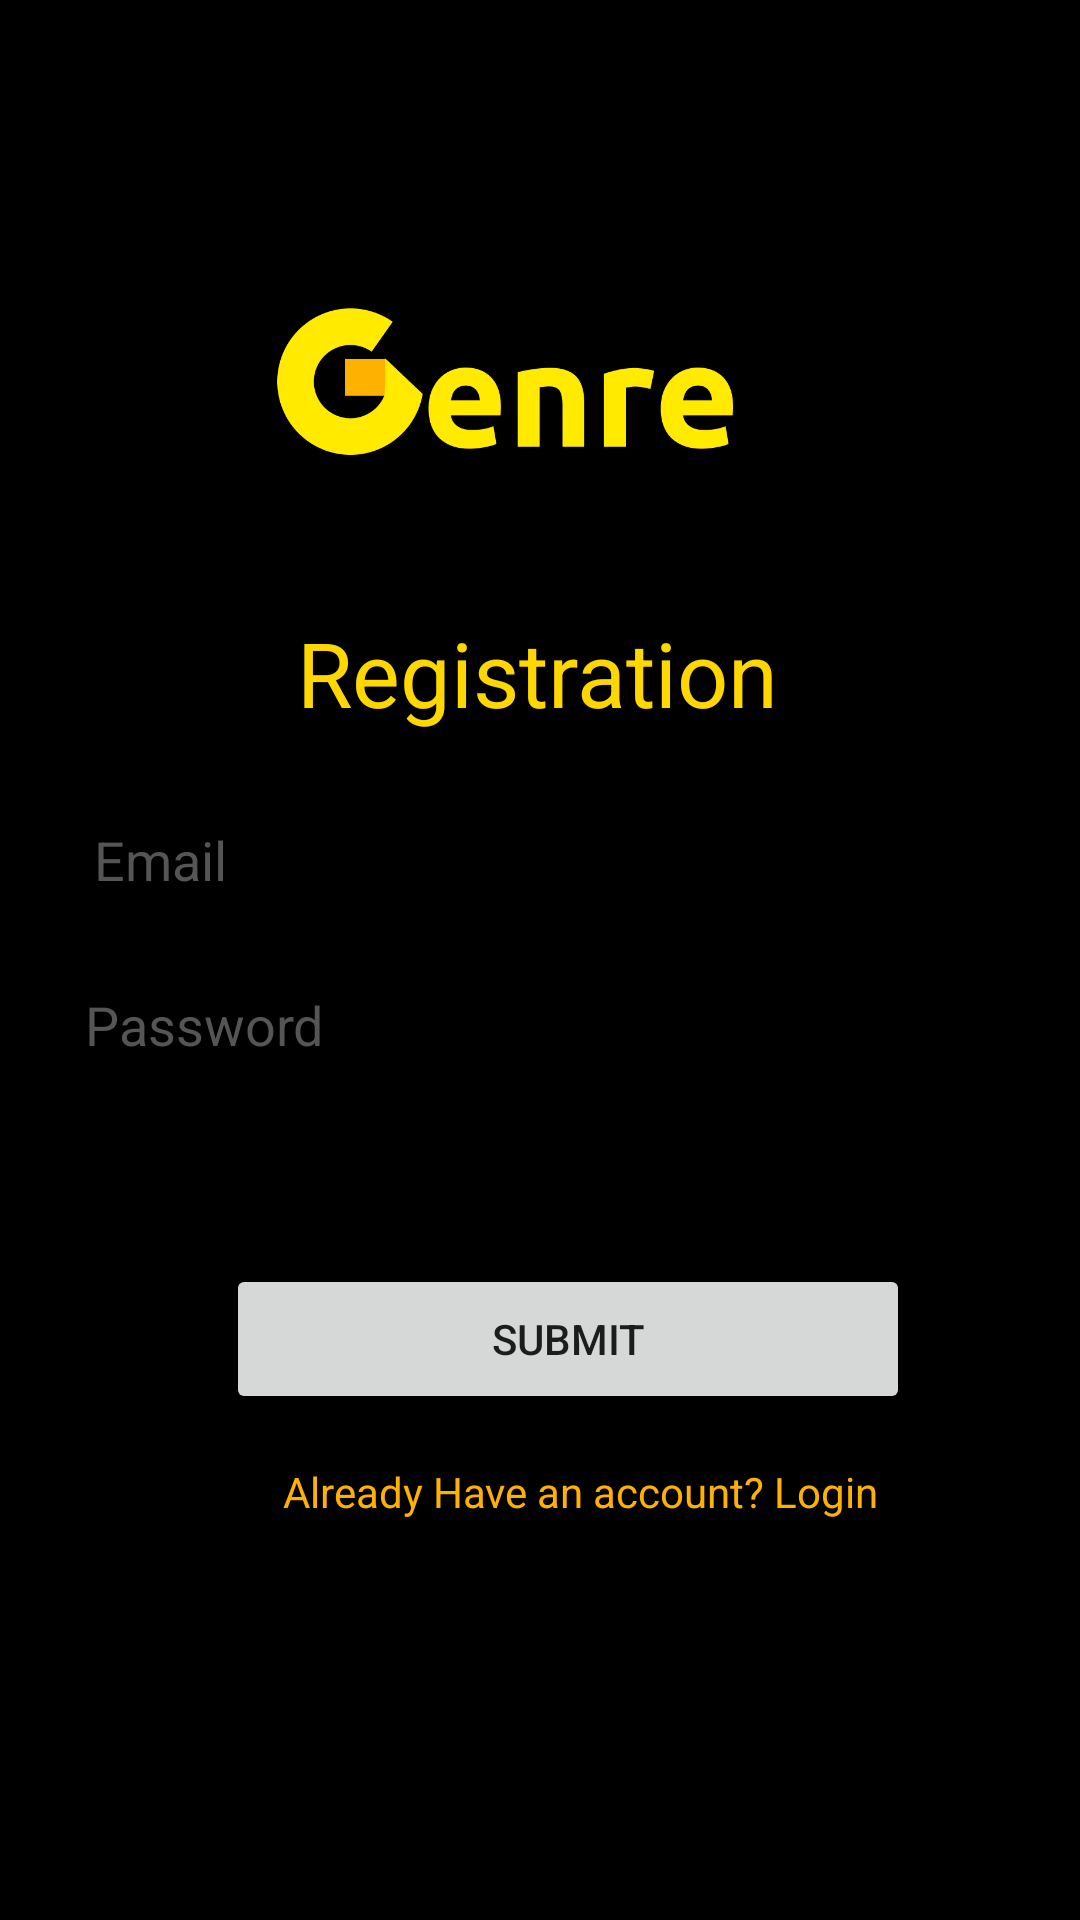

Here is an Android app screen rendered from its layout file. Give the layout XML and the strings, colors and styles it references.
<!-- AndroidManifest.xml: application theme Theme.MyApplication -->
<!-- res/layout/activity_register.xml -->
<?xml version="1.0" encoding="utf-8"?>
<androidx.constraintlayout.widget.ConstraintLayout
    xmlns:android="http://schemas.android.com/apk/res/android"
    xmlns:app="http://schemas.android.com/apk/res-auto"
    xmlns:tools="http://schemas.android.com/tools"
    android:layout_width="match_parent"
    android:layout_height="match_parent"
    android:background="@color/black"
    tools:context=".RegisterActivity">

    <ImageView
        android:id="@+id/imageView2"
        android:layout_width="300dp"
        android:layout_height="150dp"
        android:layout_marginLeft="8dp"
        android:layout_marginTop="8dp"
        android:layout_marginRight="8dp"
        android:layout_marginBottom="8dp"
        app:layout_constraintBottom_toBottomOf="parent"
        app:layout_constraintHorizontal_bias="0.357"
        app:layout_constraintLeft_toLeftOf="parent"
        app:layout_constraintRight_toRightOf="parent"
        app:layout_constraintTop_toTopOf="parent"
        app:layout_constraintVertical_bias="0.1"
        app:srcCompat="@drawable/genretv" />

    <TextView
        android:id="@+id/textView4"
        android:layout_width="wrap_content"
        android:layout_height="wrap_content"
        android:layout_marginLeft="8dp"
        android:layout_marginTop="8dp"
        android:layout_marginRight="8dp"
        android:layout_marginBottom="8dp"
        android:text="Registration"
        android:textColor="@color/gold"
        android:textFontWeight="15"
        android:textSize="30sp"
        android:textStyle="bold"
        app:layout_constraintBottom_toBottomOf="parent"
        app:layout_constraintHorizontal_bias="0.497"
        app:layout_constraintLeft_toLeftOf="parent"
        app:layout_constraintRight_toRightOf="parent"
        app:layout_constraintTop_toTopOf="@+id/imageView2"
        app:layout_constraintVertical_bias="0.266" />

    <EditText
        android:id="@+id/username2"
        android:layout_width="308dp"
        android:layout_height="50dp"
        android:layout_marginLeft="8dp"
        android:layout_marginTop="8dp"
        android:layout_marginRight="8dp"
        android:layout_marginBottom="8dp"
        android:ems="10"
        android:hint="Email"
        android:inputType="textEmailAddress"
        android:textColor="@color/white"
        android:textColorHint="@color/grey"
        app:layout_constraintBottom_toBottomOf="parent"
        app:layout_constraintHorizontal_bias="0.54"
        app:layout_constraintLeft_toLeftOf="parent"
        app:layout_constraintRight_toRightOf="parent"
        app:layout_constraintTop_toTopOf="@+id/imageView2"
        app:layout_constraintVertical_bias="0.379" />

    <EditText
        android:id="@+id/Password2"
        android:layout_width="306dp"
        android:layout_height="48dp"
        android:layout_marginLeft="8dp"
        android:layout_marginTop="8dp"
        android:layout_marginRight="16dp"
        android:layout_marginBottom="8dp"
        android:ems="10"
        android:hint="Password"
        android:inputType="textPassword"
        android:textColor="@color/white"
        android:textColorHint="@color/grey"
        app:layout_constraintBottom_toBottomOf="parent"
        app:layout_constraintHorizontal_bias="0.543"
        app:layout_constraintLeft_toLeftOf="parent"
        app:layout_constraintRight_toRightOf="parent"
        app:layout_constraintTop_toTopOf="parent"
        app:layout_constraintVertical_bias="0.535" />

    <Button
        android:id="@+id/submit_btn"
        android:layout_width="228dp"
        android:layout_height="50dp"
        android:layout_marginLeft="8dp"
        android:layout_marginTop="8dp"
        android:layout_marginRight="8dp"
        android:layout_marginBottom="8dp"
        android:text="SUBMIT"
        app:layout_constraintBottom_toBottomOf="parent"
        app:layout_constraintHorizontal_bias="0.58"
        app:layout_constraintLeft_toLeftOf="parent"
        app:layout_constraintRight_toRightOf="parent"
        app:layout_constraintTop_toTopOf="parent"
        app:layout_constraintVertical_bias="0.72" />

    <TextView
        android:id="@+id/Already_link"
        android:layout_width="wrap_content"
        android:layout_height="wrap_content"
        android:layout_marginLeft="8dp"
        android:layout_marginTop="8dp"
        android:layout_marginRight="8dp"
        android:layout_marginBottom="8dp"
        android:text="Already Have an account? Login"
        android:textColor="@color/honey"
        app:layout_constraintBottom_toBottomOf="parent"
        app:layout_constraintHorizontal_bias="0.594"
        app:layout_constraintLeft_toLeftOf="parent"
        app:layout_constraintRight_toRightOf="parent"
        app:layout_constraintTop_toTopOf="parent"
        app:layout_constraintVertical_bias="0.793" />
</androidx.constraintlayout.widget.ConstraintLayout>
<!-- resources referenced by this layout -->
<resources>
  <color name="black">#FF000000</color>
  <color name="gold">#FFd700</color>
  <color name="grey">#555555</color>
  <color name="honey">#FFb100</color>
  <color name="white">#FFFFFFFF</color>
  <!-- drawable genretv: png bitmap (drawable, 14532 bytes) -->
  <style name="Theme.MyApplication" parent="Theme.MaterialComponents.DayNight.NoActionBar">
          
          <item name="colorPrimary">@color/black</item>
          <item name="colorPrimaryVariant">@color/grey</item>
          <item name="colorOnPrimary">@color/white</item>
          
          <item name="colorSecondary">@color/gold</item>
          <item name="colorSecondaryVariant">@color/honey</item>
          <item name="colorOnSecondary">@color/black</item>
          
          <item name="android:statusBarColor">?attr/colorPrimaryVariant</item>
          
      </style>
</resources>
